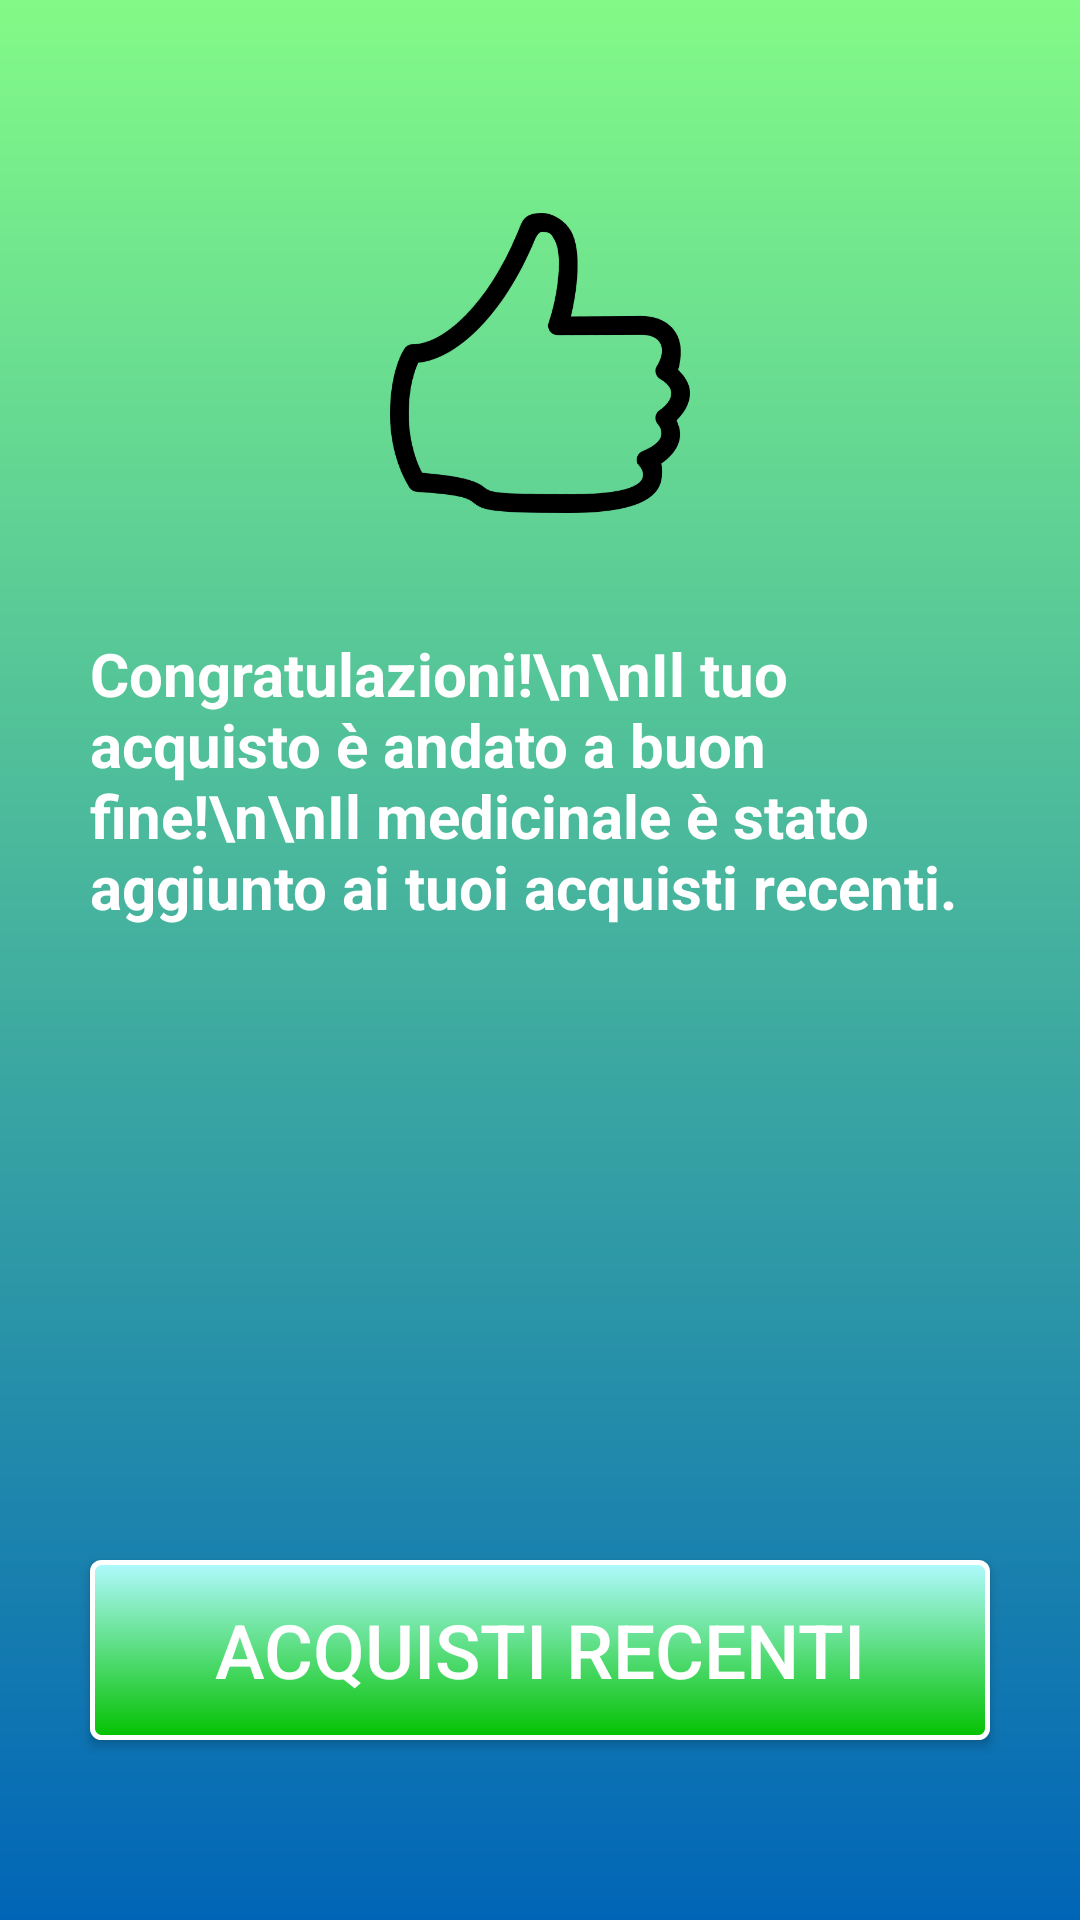

The Android layout XML behind this screen, and the referenced resources:
<!-- AndroidManifest.xml: application theme AppTheme -->
<!-- res/layout/activity_riepilogo.xml -->
<?xml version="1.0" encoding="utf-8"?>
<android.support.v4.widget.DrawerLayout xmlns:android="http://schemas.android.com/apk/res/android"
    xmlns:app="http://schemas.android.com/apk/res-auto"
    xmlns:tools="http://schemas.android.com/tools"
    android:layout_width="match_parent"
    android:layout_height="match_parent"
    tools:context="it.unica.a18elode.pharmabuy.Riepilogo"
    android:id="@+id/drawer"
    android:background="@drawable/sfondo">



    <RelativeLayout
        android:id="@+id/menu_relative_layout"
        android:layout_width="match_parent"
        android:layout_height="match_parent"
        tools:layout_editor_absoluteY="2dp"
        tools:ignore="MissingConstraints">

        
        <ImageView
            android:id="@+id/confirm_hand"
            android:layout_width="100dp"
            android:layout_height="100dp"
            android:layout_below="@+id/orari"
            android:layout_centerHorizontal="true"
            android:layout_marginTop="71dp"
            android:tint="@color/colorText"
            app:srcCompat="@drawable/confirm_hand" />

        <TextView
            android:id="@+id/textConfirm"
            android:layout_width="300dp"
            android:layout_marginTop="40dp"
            android:layout_height="wrap_content"
            android:layout_below="@+id/confirm_hand"
            android:layout_centerHorizontal="true"
            android:text="Congratulazioni!\n\nIl tuo acquisto è andato a buon fine!\n\nIl medicinale è stato aggiunto ai tuoi acquisti recenti."
            android:textColor="#ffffff"
            android:textSize="20sp"
            android:textStyle="bold" />

        <Button
            android:id="@+id/acquistiRecenti_button"
            style="@style/Widget.AppCompat.Button"
            android:layout_width="300dp"
            android:layout_height="60dp"
            android:layout_alignParentBottom="true"
            android:layout_alignStart="@+id/textConfirm"
            android:layout_marginBottom="60dp"
            android:background="@drawable/buttons"
            android:clickable="true"
            android:text="Acquisti Recenti"
            android:textColor="#ffffff"
            android:textSize="25dp" />

        

        <TextView
            android:id="@+id/orari"
            android:visibility="gone"
            android:layout_width="320dp"
            android:layout_height="50dp"
            android:layout_centerHorizontal="true"
            android:text="lun - ven: 9:00-13:00 / 17:00-20:00\nsab: 9:00 - 13:00"
            android:textColor="#000000"
            android:textSize="18sp"
            android:textStyle="italic" />

    </RelativeLayout>
    <android.support.design.widget.NavigationView
        android:layout_width="wrap_content"
        android:layout_height="match_parent"
        android:id="@+id/navigation_view_riepilogo"
        app:menu="@menu/nav_menu"
        android:layout_gravity="start"
        app:theme="@style/PopupMenu">
    </android.support.design.widget.NavigationView>

</android.support.v4.widget.DrawerLayout>
<!-- resources referenced by this layout -->
<resources>
  <!-- drawable buttons (drawable) -->
  <?xml version="1.0" encoding="utf-8"?>
  <shape xmlns:android="http://schemas.android.com/apk/res/android"
      android:shape="rectangle">
      <gradient android:startColor="#b0faff"
          android:endColor="#03c100"
          android:angle="270" />
      <corners android:radius="3dp" />
      <stroke android:width="5px" android:color="#ffffff" />
  </shape>
  <!-- drawable confirm_hand: png bitmap (drawable, 30054 bytes) -->
  <!-- drawable logo: png bitmap (drawable, 58623 bytes) -->
  <!-- drawable sfondo (drawable) -->
  <?xml version="1.0" encoding="utf-8"?>
  <shape xmlns:android="http://schemas.android.com/apk/res/android"
      android:shape="rectangle">
      <gradient android:startColor="#83fa87"
          android:endColor="#0165b7"
          android:angle="270" />
  </shape>
  <style name="PopupMenu" parent="Widget.Design.NavigationView">
          <item name="android:background">#0165b7</item>
          <item name="android:textColorPrimary">@color/colorText</item>
      </style>
  <style name="AppTheme" parent="Theme.AppCompat.Light.DarkActionBar">
          
          <item name="colorPrimary">@color/colorPrimary</item>
          <item name="colorPrimaryDark">@color/colorPrimaryDark</item>
          <item name="colorAccent">@color/colorAccent</item>
      </style>
  <!-- not gathered from this repository: default colours our renderer supplied (Android Studio template values) -->
  <color name="colorPrimary">#FF6200EE</color>
  <color name="colorPrimaryDark">#FF3700B3</color>
  <color name="colorAccent">#FF03DAC5</color>
</resources>
